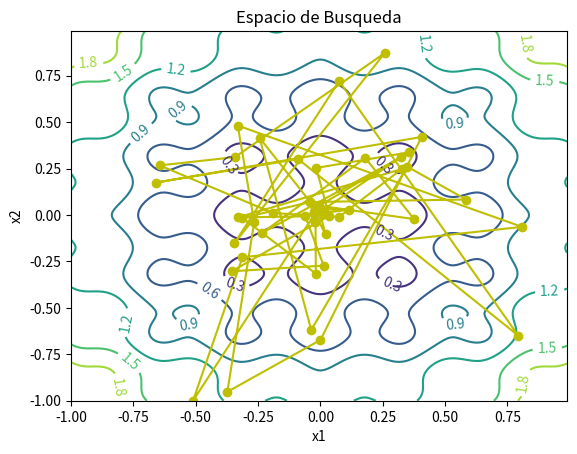
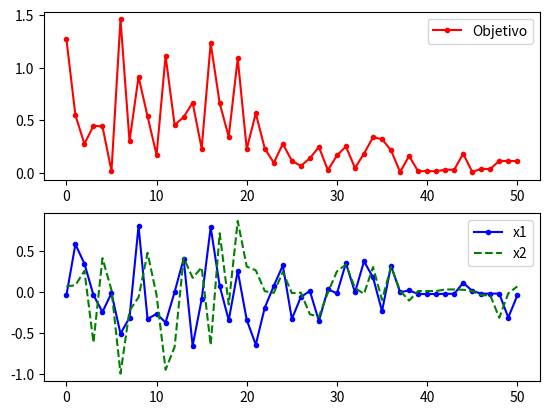

Python code for these plots, in order:
# Importar algunas otras bibliotecas que necesitaremos
# También se deben instalar los paquetes matplotlib y numpy
import matplotlib
import numpy as np
import matplotlib.pyplot as plt
import random
import math

# definir la función objetivo
def f(x):
    x1 = x[0]
    x2 = x[1]
    obj = 0.2 + x1**2 + x2**2 - 0.1*math.cos(6.0*3.1415*x1) - 0.1*math.cos(6.0*3.1415*x2)
    return obj

# Ubicación de inicio aleatoria en un espacio entre 1 y -1
x_start = [0.8, -0.5]

# Variables (puntos en el plano cartesiano) con valores entre 1 y -1 que cumplen con la funcion objetivo
i1 = np.arange(-1.0, 1.0, 0.01)
i2 = np.arange(-1.0, 1.0, 0.01)
x1m, x2m = np.meshgrid(i1, i2)
fm = np.zeros(x1m.shape)
for i in range(x1m.shape[0]):
    for j in range(x1m.shape[1]):
        fm[i][j] = 0.2 + x1m[i][j]**2 + x2m[i][j]**2 \
            - 0.1*math.cos(6.0*3.1415*x1m[i][j]) \
            - 0.1*math.cos(6.0*3.1415*x2m[i][j])

# Crear una gráfica del espacio de busqueda
plt.figure()
# Dibujar contornos
CS = plt.contour(x1m, x2m, fm)
# Etiquetas del espacio
plt.clabel(CS, inline=1, fontsize=10)
# texto a la visualizacion
plt.title('Espacio de Busqueda')
plt.xlabel('x1')
plt.ylabel('x2')

# Número de ciclos
n = 50
# Número de ensayos por ciclo
m = 50
# Número de soluciones aceptadas
na = 0.0
# Probabilidad de aceptar una peor solución al principio (por lo general es de 70 a 80%)
p1 = 0.7
# Probabilidad de aceptar una peor solución al final (cercano a cero)
p50 = 0.001
# Temperatura inicial (la mas alta)
t1 = -1.0/math.log(p1)
# Final temperature (la mas baja)
t50 = -1.0/math.log(p50)
# Reducción fraccionada en cada ciclo = cuanto reduciremos la temperatura en cada ciclo
frac = (t50/t1)**(1.0/(n-1.0))

##################################################
# Algoritmo Simulated Annealing
##################################################
# Inicializamos los 'n' valores de x con 0
x = np.zeros((n+1,2))
x[0] = x_start
xi = np.zeros(2)
xi = x_start
na = na + 1.0
# mejores resultados actuales hasta ahora
xc = np.zeros(2) # Contendra las mejores soluciones
xc = x[0]  # x_start = [0.8, -0.5]
fc = f(xi) # fc contiene el valor de la funcion objetivo para el estado inicial x_start = [0.8, -0.5]
fs = np.zeros(n+1) 
fs[0] = fc # fc contiene el valor de la funcion objetivo para el estado inicial x_start = [0.8, -0.5]
# Temperatura actual
t = t1
# Promedio DeltaE
DeltaE_avg = 0.0
for i in range(n):
    print('Ciclo: ' + str(i) + ' con temperatura: ' + str(t))
    for j in range(m):
        # Genera nuevos puntos de prueba - Recordar que los puntos iniciales de prueba eran x_start = [0.8, -0.5]
        xi[0] = xc[0] + random.random() - 0.5
        xi[1] = xc[1] + random.random() - 0.5
        # Recortar a los límites superior e inferior
        xi[0] = max(min(xi[0],1.0),-1.0)
        xi[1] = max(min(xi[1],1.0),-1.0)
        DeltaE = abs(f(xi)-fc) #Diferencia de energias
        if (f(xi)>fc):
            # Inicializar DeltaE_avg si se encontró una solución peor
            # en la primera iteración
            if (i==0 and j==0): DeltaE_avg = DeltaE
            # la función objetivo es peor
            # generar probabilidad de aceptación
            p = math.exp(-DeltaE/(DeltaE_avg * t))
            # determinar si aceptar un punto peor
            if (random.random()<p):
                # acepta la peor solución
                accept = True
            else:
                # no aceptes la peor solución
                accept = False
        else:
            # la función objetivo es menor, aceptarla automáticamente
            accept = True
        if (accept==True):
            # actualizar la solución actualmente aceptada
            xc[0] = xi[0]
            xc[1] = xi[1]
            fc = f(xc)
            # Incrementar el número de soluciones aceptadas.
            na = na + 1.0
            # actualizar DeltaE_avg
            DeltaE_avg = (DeltaE_avg * (na-1.0) +  DeltaE) / na
    # Registrar los mejores valores de x al final de cada ciclo
    x[i+1][0] = xc[0]
    x[i+1][1] = xc[1]
    fs[i+1] = fc
    # Bajar la temperatura para el próximo ciclo
    t = frac * t

# visualizar solución
print('Mejor solución x1 y x2: ' + str(xc))
print('Mejor funcion objetivo: ' + str(fc))

plt.plot(x[:,0],x[:,1],'y-o')
plt.savefig('contour.png')

fig = plt.figure()
ax1 = fig.add_subplot(211)
ax1.plot(fs,'r.-') # Visualiza los valores de la funcion objetivo para cada ciclo
ax1.legend(['Objetivo'])
ax2 = fig.add_subplot(212)
ax2.plot(x[:,0],'b.-') # Visualiza en lineas azules mejores valores aceptados despues de cada ciclo
ax2.plot(x[:,1],'g--') # Visualiza en lineas verdes mejores valores aceptados despues de cada ciclo
ax2.legend(['x1','x2'])

# Guardamos la figura como PNG
plt.savefig('iterations.png')

plt.show()